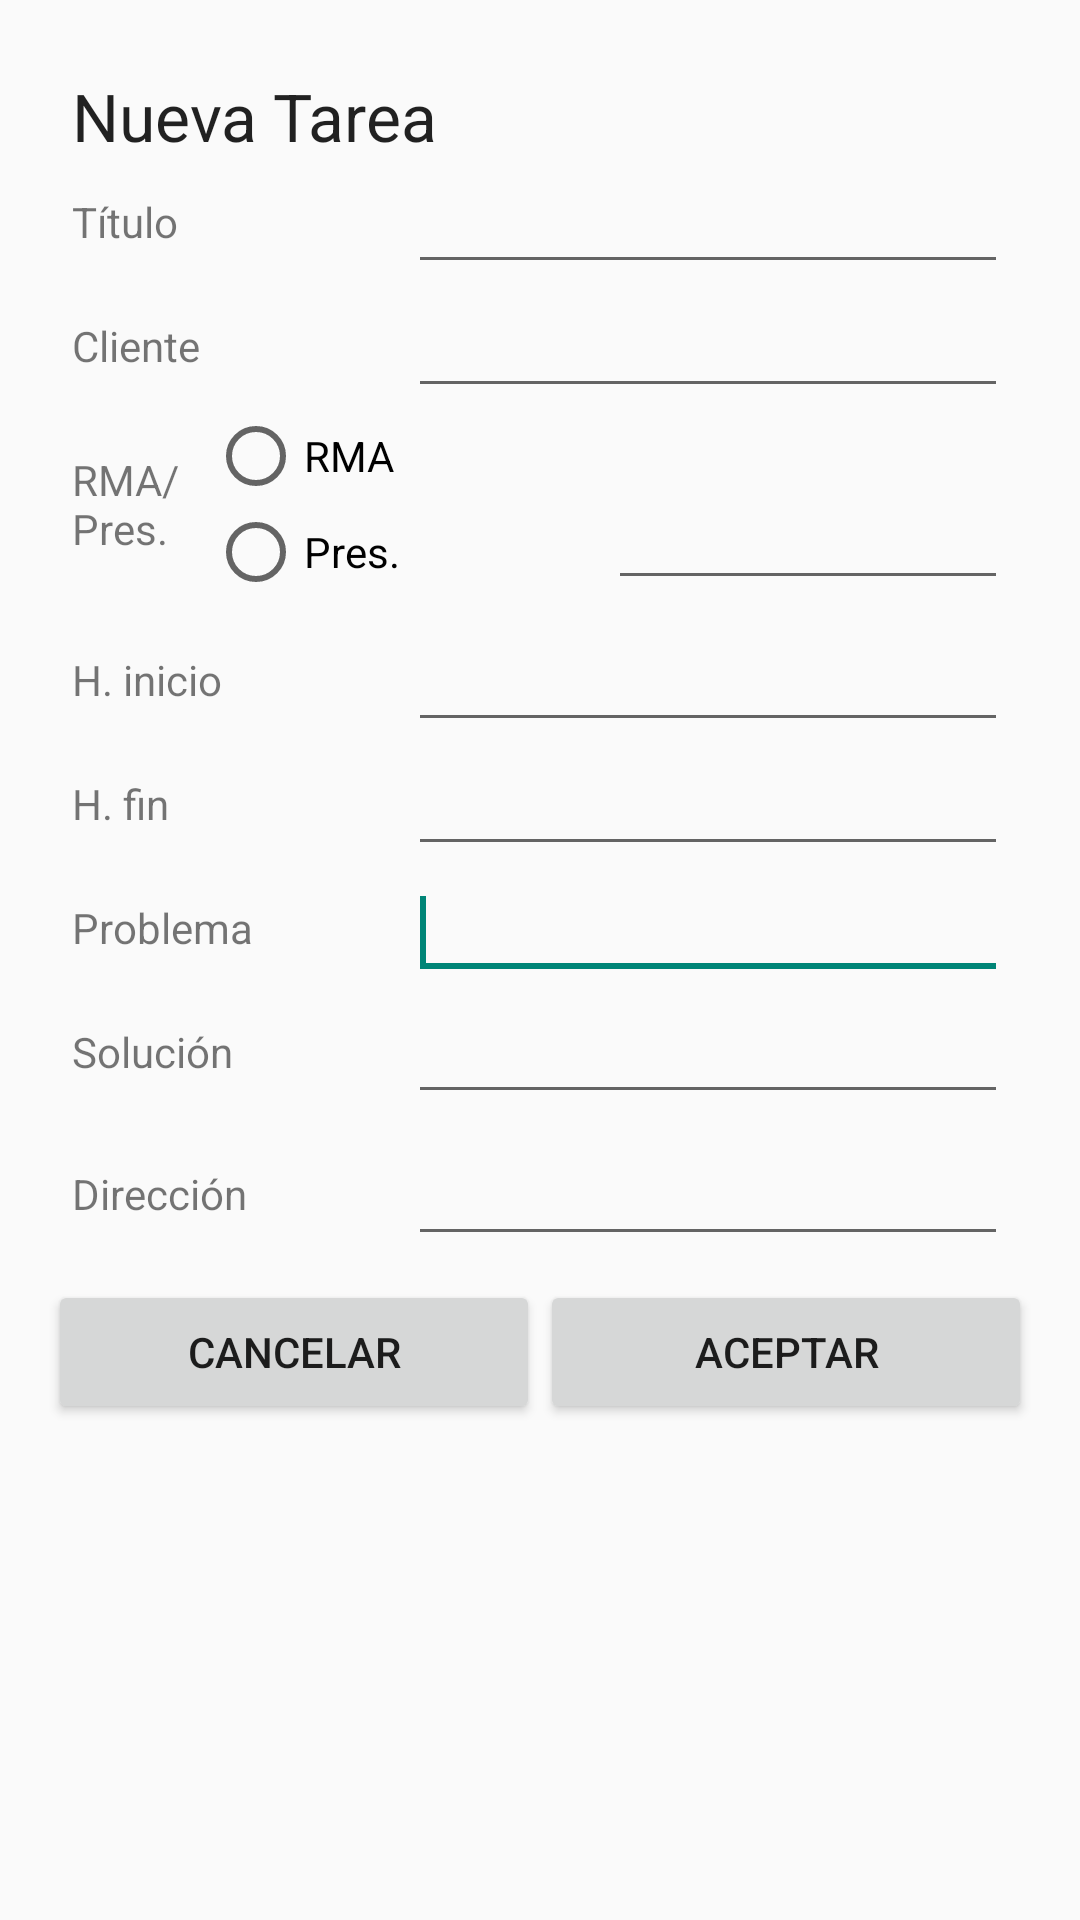

Layout XML and referenced resources for this Android screen:
<!-- AndroidManifest.xml: application theme AppTheme -->
<!-- res/layout/activity_nueva_tarea.xml -->
<LinearLayout xmlns:android="http://schemas.android.com/apk/res/android"
    xmlns:tools="http://schemas.android.com/tools"
    android:id="@+id/LinearLayout1"
    android:layout_width="match_parent"
    android:layout_height="match_parent"
    android:orientation="vertical"
    android:paddingBottom="16dp"
    android:paddingLeft="16dp"
    android:paddingRight="16dp"
    android:paddingTop="16dp"
    tools:context="fabertelecom.fabergroup.Activities.SignUpActivity" >

    <TableLayout
        android:id="@+id/TableLayout1"
        android:layout_margin="2dp"
        android:layout_width="wrap_content"
        android:layout_height="wrap_content">

        
        <TableRow
            android:layout_marginLeft="6dp"
            android:layout_marginRight="6dp"
            android:layout_marginTop="6dp">

            <TextView
                android:id="@+id/nuevatarea_text_view"
                android:layout_width="wrap_content"
                android:layout_height="wrap_content"
                android:layout_weight="1"
                android:textAppearance="?android:attr/textAppearanceLarge"
                android:text="Nueva Tarea" />

        </TableRow>

        
        <TableRow
            android:layout_marginLeft="6dp"
            android:layout_marginRight="6dp">

            <TextView
                android:id="@+id/titulo_text_view"
                android:layout_width="wrap_content"
                android:layout_height="wrap_content"
                android:layout_weight="1"
                android:layout_gravity="center_vertical"
                android:text="Título" />

            <EditText
                android:id="@+id/titulo_edit_text"
                android:layout_width="wrap_content"
                android:layout_height="wrap_content"
                android:layout_weight="1"
                android:ems="10"/>

        </TableRow>

        
        <TableRow
            android:layout_marginLeft="6dp"
            android:layout_marginRight="6dp">

            <TextView
                android:id="@+id/cliente_text_view"
                android:layout_width="wrap_content"
                android:layout_height="wrap_content"
                android:layout_weight="1"
                android:layout_gravity="center_vertical"
                android:text="Cliente" />

            <EditText
                android:id="@+id/cliente_edit_text"
                android:layout_width="wrap_content"
                android:layout_height="wrap_content"
                android:layout_weight="1"
                android:ems="10"
                android:inputType="text" />
        </TableRow>

        
        <TableRow
            android:layout_marginLeft="6dp"
            android:layout_marginRight="6dp"
            android:layout_marginBottom="6dp">

            <TextView
                android:id="@+id/rmapres_text_view"
                android:layout_width="wrap_content"
                android:layout_height="wrap_content"
                android:layout_weight="1"
                android:layout_gravity="center_vertical"
                android:text="RMA/Pres."/>

            <RadioGroup
                android:id="@+id/rmapres_radio_group"
                android:layout_width="wrap_content"
                android:layout_height="wrap_content"
                android:layout_weight="1"
                android:layout_gravity="center_vertical">

                <RadioButton
                    android:id="@+id/rma_radio_button"
                    android:layout_width="wrap_content"
                    android:layout_height="wrap_content"
                    android:text="RMA" />

                <RadioButton
                    android:id="@+id/pres_radio_button"
                    android:layout_width="wrap_content"
                    android:layout_height="wrap_content"
                    android:text="Pres." />

            </RadioGroup>

            <EditText
                android:id="@+id/rmapres_edit_text"
                android:layout_width="wrap_content"
                android:layout_height="wrap_content"
                android:layout_weight="1"
                android:ems="10"
                android:inputType="text"
                android:layout_gravity="bottom" />

        </TableRow>

        
        <TableRow
            android:layout_marginLeft="6dp"
            android:layout_marginRight="6dp">

            <TextView
                android:id="@+id/hinicio_text_view"
                android:layout_width="wrap_content"
                android:layout_height="wrap_content"
                android:layout_weight="1"
                android:layout_gravity="center_vertical"
                android:text="H. inicio" />

            <EditText
                android:id="@+id/hinicio_edit_text"
                android:layout_width="wrap_content"
                android:layout_height="wrap_content"
                android:layout_weight="1"
                android:ems="10"
                android:inputType="time" />
        </TableRow>

        
        <TableRow
            android:layout_marginLeft="6dp"
            android:layout_marginRight="6dp">

            <TextView
                android:id="@+id/hfin_text_view"
                android:layout_width="wrap_content"
                android:layout_height="wrap_content"
                android:layout_weight="1"
                android:layout_gravity="center_vertical"
                android:text="H. fin" />

            <EditText
                android:id="@+id/hfin_edit_text"
                android:layout_width="wrap_content"
                android:layout_height="wrap_content"
                android:layout_weight="1"
                android:ems="10"
                android:inputType="time" />
        </TableRow>

        
        <TableRow
            android:layout_marginLeft="6dp"
            android:layout_marginRight="6dp">

            <TextView
                android:id="@+id/problema_text_view"
                android:layout_width="wrap_content"
                android:layout_height="wrap_content"
                android:layout_weight="1"
                android:layout_gravity="center_vertical"
                android:text="Problema" />

            <EditText
                android:id="@+id/problema_edit_text"
                android:layout_width="wrap_content"
                android:layout_height="wrap_content"
                android:layout_weight="1"
                android:ems="10"
                android:inputType="text" >

                <requestFocus />
            </EditText>
        </TableRow>

        
        <TableRow
            android:layout_marginLeft="6dp"
            android:layout_marginRight="6dp"
            android:layout_marginBottom="6dp">

            <TextView
                android:id="@+id/solucion_text_view"
                android:layout_width="wrap_content"
                android:layout_height="wrap_content"
                android:layout_weight="1"
                android:layout_gravity="center_vertical"
                android:text="Solución"/>

            <EditText
                android:id="@+id/solucion_edit_text"
                android:layout_width="wrap_content"
                android:layout_height="wrap_content"
                android:layout_weight="1"
                android:ems="10"
                android:inputType="text" />

        </TableRow>

        
        <TableRow
            android:layout_marginLeft="6dp"
            android:layout_marginRight="6dp"
            android:layout_marginBottom="6dp">

            <TextView
                android:id="@+id/direccion_text_view"
                android:layout_width="wrap_content"
                android:layout_height="wrap_content"
                android:layout_weight="1"
                android:layout_gravity="center_vertical"
                android:text="Dirección"/>

            <EditText
                android:id="@+id/direccion_edit_text"
                android:layout_width="wrap_content"
                android:layout_height="wrap_content"
                android:layout_weight="1"
                android:ems="10"
                android:inputType="textPostalAddress" />

        </TableRow>

    </TableLayout>

    <LinearLayout
        android:id="@+id/LinearLayout2"
        android:layout_width="fill_parent"
        android:layout_height="wrap_content" >

        <Button
            android:id="@+id/cancelar_button"
            android:layout_width="match_parent"
            android:layout_height="match_parent"
            android:layout_weight="1"
            android:text="Cancelar" />

        <Button
            android:id="@+id/aceptar_button"
            android:layout_width="match_parent"
            android:layout_height="wrap_content"
            android:layout_weight="1"
            android:text="Aceptar" />
    </LinearLayout>

</LinearLayout>
<!-- resources referenced by this layout -->
<resources>
  <style name="AppTheme" parent="Theme.AppCompat.Light.DarkActionBar">
          
      </style>
</resources>
